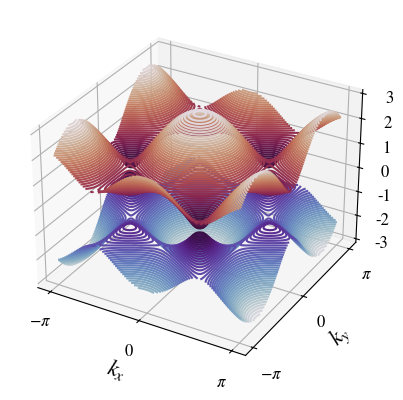

This chart was generated by the following Python code: (Note: this script raises an exception after producing the figure.)
# -*- coding: utf-8 -*-
"""
Created on Tue May 11 19:33:14 2021

@author: Georgia Nixon
"""

import numpy as np
from numpy import sin, cos, pi, sqrt, exp
from numpy.linalg import eig
import matplotlib.pyplot as plt
import pandas as pd
from math import floor
import seaborn as sns
from mpl_toolkits import mplot3d
import matplotlib as mpl


sh = "/Users/<user> Nixon/OneDrive - University of Cambridge/MBQD/Notes/Topology Bloch Bands/"

size=16
params = {
        'legend.fontsize': size*0.75,
          'axes.labelsize': size,
          'axes.titlesize': size,
          'xtick.labelsize': size*0.75,
          'ytick.labelsize': size*0.75,
          'font.size': size,
          'font.family': 'STIXGeneral',
          'mathtext.fontset': 'stix',
          }
mpl.rcParams.update(params)


PauliX = np.array([[0,1], [1,0]])
PauliY = 1j*np.array([[0,-1], [1,0]])
PauliZ = np.array([[1,0], [0,-1]])

normaliser = mpl.colors.Normalize(vmin=-3, vmax=3)
cmapstring = 'twilight'
cmap = mpl.cm.get_cmap(cmapstring)


A = np.array([[1,0], [-0.5, sqrt(3)/2], [-0.5,-sqrt(3)/2]])
B = np.array([[0,sqrt(3)], [-1.5,-sqrt(3)/2], [1.5,-sqrt(3)/2]])
         
  
def HGraphene(t1,t2, M, K):
    """
    Calculate Graphene matrix for variables tunneling (t1), NNN tunnelling (t2),
    energy offset (M), for particular quasimomentum (K)
    """
    H0 = t1*np.sum([PauliX*cos(np.dot(K, A[i])) - PauliY*sin(np.dot(K, A[i])) for i in range(3)], axis=0)
    SLIS = M*PauliZ
    TRSB = t2*np.sum([PauliZ*sin(np.dot(K, B[i])) for i in range(3)], axis=0)
    return H0 + SLIS + TRSB

t1 = 1
delta = 0.4
t2 = -0.15*exp(1j*pi/4)
qpoints = 100

n = 1 #lowest band is second for some reason

qlist = np.linspace(-pi,pi, qpoints, endpoint=True)
dq = qlist[1] - qlist[0]
eiglist = np.zeros((qpoints,qpoints,2), dtype=np.complex128) # for both bands
eigveclist = np.zeros((qpoints, qpoints, 2), dtype=np.complex128) # for band n

for xi, qx in enumerate(qlist):
    for yi, qy in enumerate(qlist):
        eigs, evecs = eig(HGraphene(t1, t2, delta, np.array([qx, qy])))
        eiglist[xi,yi] = eigs
        eigveclist[xi,yi] = evecs[:,n]
        
eiglist = np.real(eiglist)
X, Y = np.meshgrid(qlist, qlist)

fig = plt.figure()
ax = plt.axes(projection='3d')
groundband = ax.contour3D(X, Y, eiglist[:,:,0], 50,cmap=cmap, norm=normaliser)
firstband = ax.contour3D(X, Y, eiglist[:,:,1], 50,cmap=cmap, norm=normaliser)
ax.set_zlabel("E")
ax.set_xlabel(r"$k_x$")
ax.set_ylabel(r"$k_y$")
ax.set_xticks([-pi, 0, pi])
ax.set_xticklabels([r"$-\pi$", 0, r"$\pi$"])
ax.set_yticks([-pi, 0, pi])
ax.set_yticklabels([r"$-\pi$", 0, r"$\pi$"])
fig.colorbar(plt.cm.ScalarMappable(cmap=cmapstring, norm=normaliser))
fig.suptitle(r"$t="+str(t1)+r" \quad \Delta ="+str(delta) + r" \quad t_2 = "+str(t2)+r"$")
#plt.savefig(sh + "graphene_topangle_m_-t2.pdf", format="pdf")
plt.show()

fig = plt.figure()
ax = plt.axes(projection='3d')
ax.view_init(5, 45)
ax.set_zlabel("E")
ax.set_xlabel(r"$k_x$")
ax.set_ylabel(r"$k_y$")
ax.set_xticks([-pi, 0, pi])
ax.set_xticklabels([r"$-\pi$", 0, r"$\pi$"])
ax.set_yticks([-pi, 0, pi])
ax.set_yticklabels([r"$-\pi$", 0, r"$\pi$"])
groundband = ax.contour3D(X, Y, eiglist[:,:,0], 50,cmap=cmap, norm=normaliser)
firstband = ax.contour3D(X, Y, eiglist[:,:,1], 50,cmap=cmap, norm=normaliser)
ax.set_zlabel("E")
fig.colorbar(plt.cm.ScalarMappable(cmap=cmapstring, norm=normaliser))
fig.suptitle(r"$t="+str(t1)+r" \quad \Delta ="+str(delta) + r" \quad t_2 = "+str(t2)+r"$")
#plt.savefig(sh + "graphene_sideangle_m_-t2.pdf", format="pdf")
plt.show()



#%% 

psi_A = eigveclist[:,:,0]
psi_B = eigveclist[:,:,1]

psi_A_dqy = np.diff(psi_A)/dq
psi_A_dqx = np.diff(psi_A, axis=0)/dq
psi_B_dqy = np.diff(psi_B)/dq
psi_B_dqx = np.diff(psi_B, axis=0)/dq

#remove end parts 
psi_A_dqx = psi_A_dqy[:qpoints-1, :qpoints-1]
psi_A_dqy = psi_A_dqy[:qpoints-1, :qpoints-1]
psi_B_dqx = psi_A_dqy[:qpoints-1, :qpoints-1]
psi_B_dqy = psi_A_dqy[:qpoints-1, :qpoints-1]

Omega = 1j*(psi_A_dqx*psi_A_dqy + psi_B_dqx*psi_B_dqy - psi_A_dqy*psi_A_dqx - psi_B_dqy*psi_B_dqx)

X, Y = np.meshgrid(qlist[:-1], qlist[:-1])
fig = plt.figure()
ax = plt.axes(projection='3d')
ax.set_xticks([-pi, 0, pi])
ax.set_xticklabels([r"$-\pi$", 0, r"$\pi$"])
ax.set_yticks([-pi, 0, pi])
ax.set_yticklabels([r"$-\pi$", 0, r"$\pi$"])
groundband = ax.contour3D(X, Y, np.real(Omega),cmap=cmap, norm=normaliser)
ax.set_zlabel(r"$\Omega$")
fig.colorbar(plt.cm.ScalarMappable(cmap=cmapstring, norm=normaliser))
# fig.suptitle(r"$t="+str(t1)+r" \quad \Delta ="+str(delta) + r" \quad t_2 = "+str(t2)+r"$")
#plt.savefig(sh + "graphene_sideangle_m_t2.pdf", format="pdf")
plt.show()


np.nonzero(Omega)




